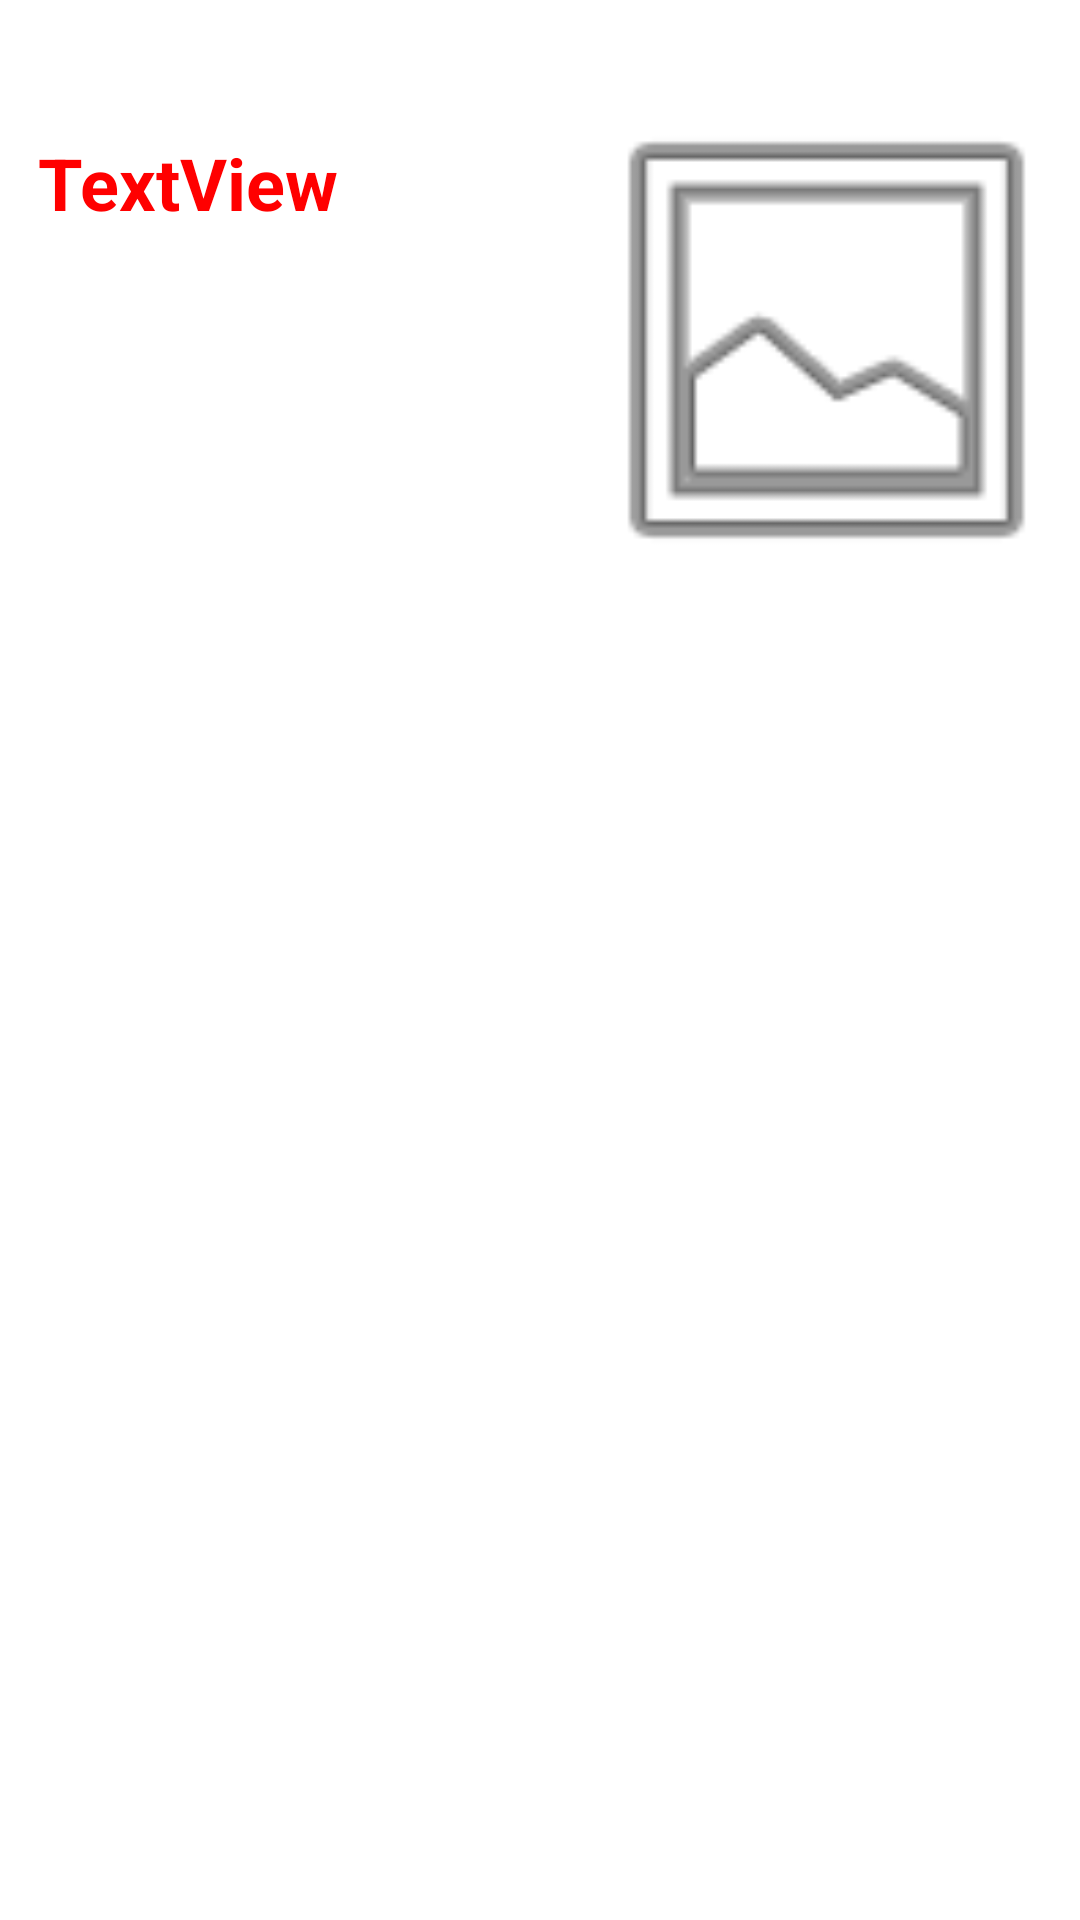

The Android layout XML behind this screen, and the referenced resources:
<!-- AndroidManifest.xml: application theme Theme.CienAnuncios -->
<!-- res/layout/list_view_personalizado.xml -->
<?xml version="1.0" encoding="utf-8"?>
<androidx.constraintlayout.widget.ConstraintLayout xmlns:android="http://schemas.android.com/apk/res/android"
    xmlns:app="http://schemas.android.com/apk/res-auto"
    xmlns:tools="http://schemas.android.com/tools"
    android:layout_width="match_parent"
    android:layout_height="match_parent">

    <TextView
        android:id="@+id/TextViewListado"
        android:layout_width="176dp"
        android:layout_height="127dp"
        android:text="TextView"
        android:textColor="#FF0000"
        android:textSize="24sp"
        android:textStyle="bold"
        app:layout_constraintBottom_toBottomOf="parent"
        app:layout_constraintEnd_toEndOf="parent"
        app:layout_constraintHorizontal_bias="0.068"
        app:layout_constraintStart_toStartOf="parent"
        app:layout_constraintTop_toTopOf="parent"
        app:layout_constraintVertical_bias="0.087" />

    <ImageView
        android:id="@+id/ImageViewListado"
        android:layout_width="175dp"
        android:layout_height="200dp"
        app:layout_constraintBottom_toBottomOf="parent"
        app:layout_constraintEnd_toEndOf="parent"
        app:layout_constraintHorizontal_bias="0.238"
        app:layout_constraintStart_toEndOf="@+id/TextViewListado"
        app:layout_constraintTop_toTopOf="parent"
        app:layout_constraintVertical_bias="0.03"
        app:srcCompat="@android:drawable/ic_menu_gallery" />

    

</androidx.constraintlayout.widget.ConstraintLayout>
<!-- resources referenced by this layout -->
<resources>
  <style name="Theme.CienAnuncios" parent="Theme.MaterialComponents.DayNight.DarkActionBar">
          
          <item name="colorPrimary">@color/purple_500</item>
          <item name="colorPrimaryVariant">@color/purple_700</item>
          <item name="colorOnPrimary">@color/white</item>
          
          <item name="colorSecondary">@color/teal_200</item>
          <item name="colorSecondaryVariant">@color/teal_700</item>
          <item name="colorOnSecondary">@color/black</item>
          
          <item name="android:statusBarColor" tools:targetApi="l">?attr/colorPrimaryVariant</item>
          
      </style>
  <!-- not gathered from this repository: default colours our renderer supplied (Android Studio template values) -->
  <color name="purple_500">#FF6200EE</color>
  <color name="purple_700">#FF3700B3</color>
  <color name="teal_200">#FF03DAC5</color>
  <color name="teal_700">#FF018786</color>
  <color name="black">#FF000000</color>
  <color name="white">#FFFFFFFF</color>
</resources>
